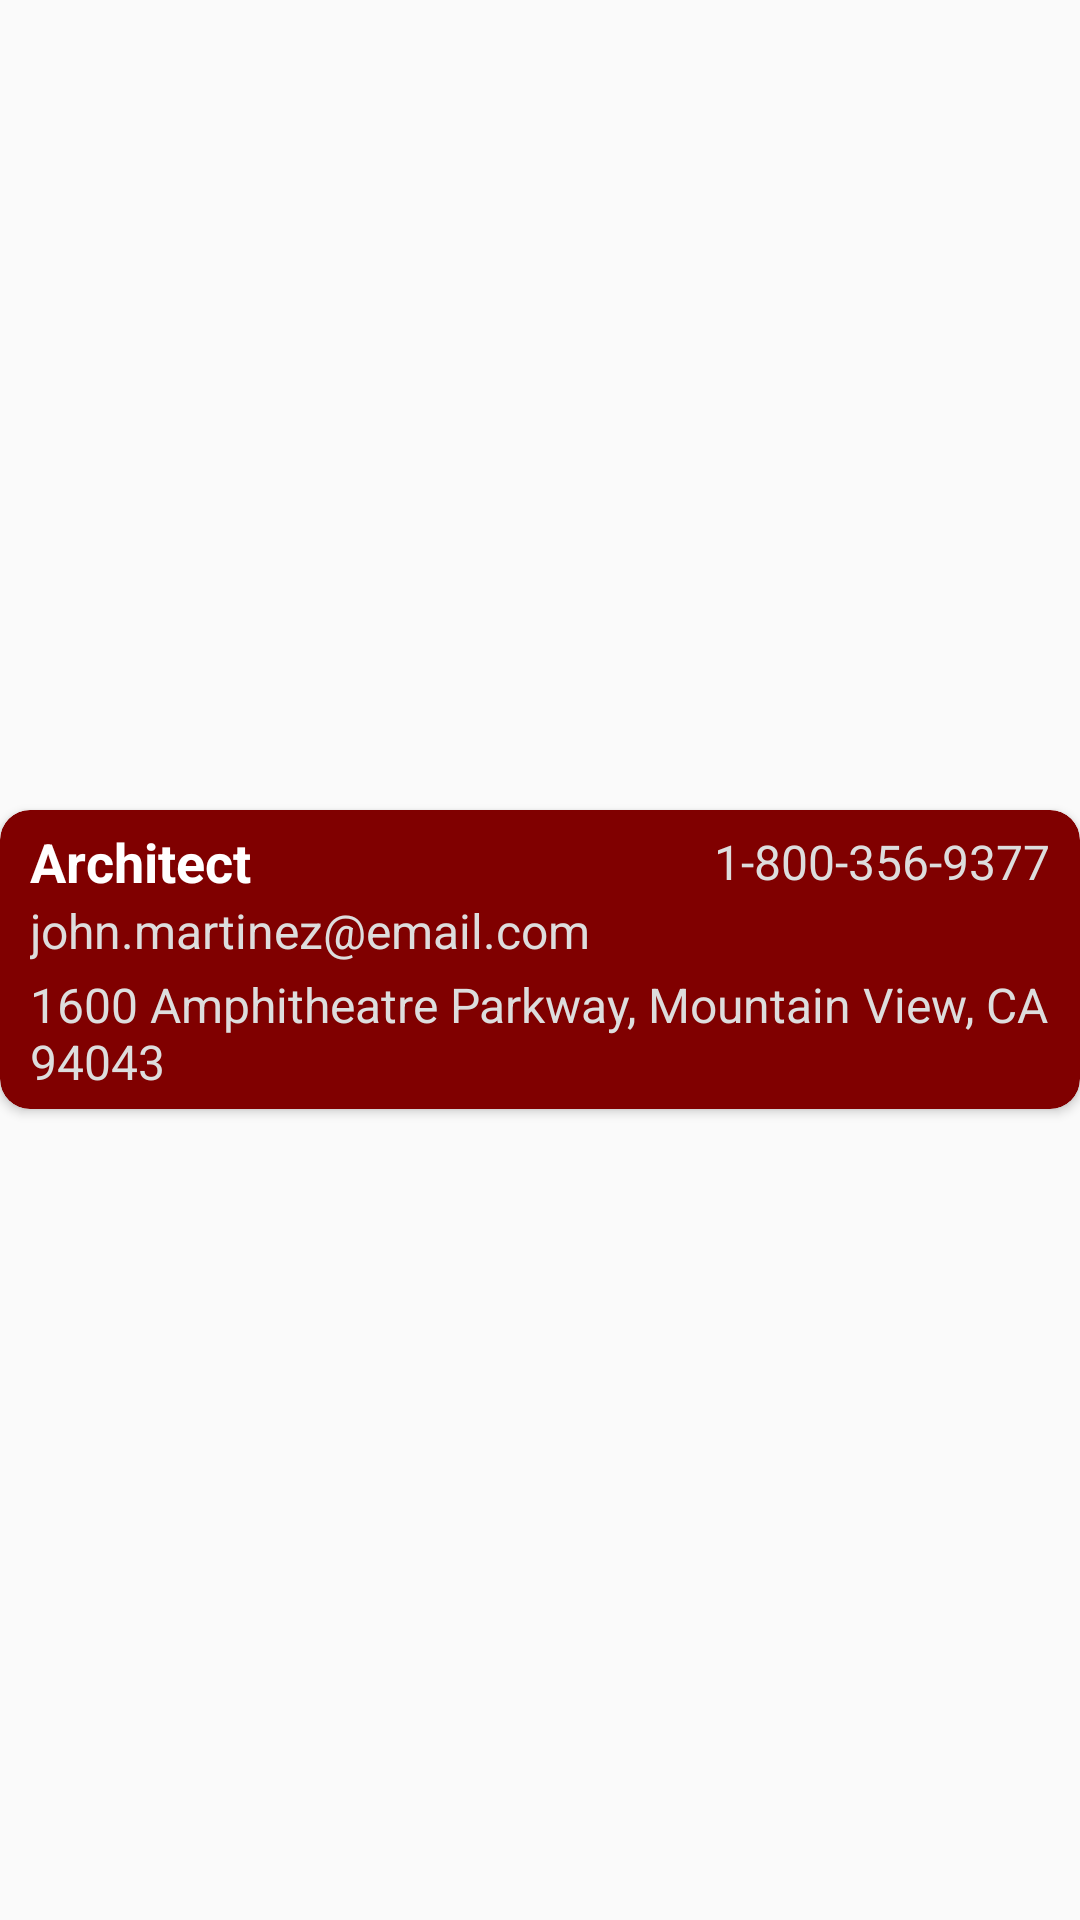

Reconstruct the res/layout file that produces this screen, plus the resources it refers to.
<!-- AndroidManifest.xml: application theme AppTheme -->
<!-- res/layout/my_business_card_item.xml -->
<LinearLayout xmlns:android="http://schemas.android.com/apk/res/android"
    xmlns:card_view="http://schemas.android.com/apk/res-auto"
    android:layout_width="match_parent"
    android:layout_height="wrap_content">

    <android.support.v7.widget.CardView xmlns:card_view="http://schemas.android.com/apk/res-auto"
        android:id="@+id/card_view"
        android:layout_gravity="center"
        android:layout_width="match_parent"
        android:layout_height="wrap_content"
        android:layout_marginTop="3dp"
        android:layout_marginBottom="3dp"
        card_view:cardBackgroundColor="@color/red_card"
        card_view:cardCornerRadius="10dp">

        <LinearLayout
            android:layout_width="match_parent"
            android:paddingRight="10dp"
            android:layout_height="wrap_content"
            android:paddingLeft="10dp"
            android:layout_marginBottom="5dp"
            android:layout_marginTop="5dp"
            android:orientation="vertical">

            <LinearLayout
                android:layout_width="match_parent"
                android:gravity="center_vertical"
                android:layout_height="wrap_content">

                <TextView
                    android:id="@+id/title"
                    android:layout_width="0dip"
                    android:layout_height="wrap_content"
                    android:layout_weight="1"
                    android:textSize="18sp"
                    android:textStyle="bold"
                    android:textColor="@android:color/white"
                    android:text="Architect" />

                <TextView
                    android:id="@+id/phone"
                    android:layout_width="0dip"
                    android:layout_height="wrap_content"
                    android:layout_weight="1"
                    android:textSize="16sp"
                    android:gravity="right"
                    android:textColor="@color/lighter_gray"
                    android:text="1-800-356-9377" />
            </LinearLayout>

            <TextView
                android:id="@+id/email"
                android:layout_width="wrap_content"
                android:layout_height="wrap_content"
                android:textSize="16sp"
                android:textColor="@color/lighter_gray"
                android:text="john.martinez@email.com" />

            <TextView
                android:id="@+id/address"
                android:layout_width="wrap_content"
                android:layout_height="wrap_content"
                android:layout_marginTop="3dp"
                android:textSize="16sp"
                android:textColor="@color/lighter_gray"
                android:text="1600 Amphitheatre Parkway, Mountain View, CA 94043" />

        </LinearLayout>
    </android.support.v7.widget.CardView>
</LinearLayout>
<!-- resources referenced by this layout -->
<resources>
  <color name="lighter_gray">#FFDDDDDD</color>
  <color name="red_card">#FF800000</color>
  <style name="AppTheme" parent="@style/Theme.AppCompat.Light.DarkActionBar">
          <item name="android:actionBarStyle">@style/MyActionBar</item>
          <item name="actionBarStyle">@style/MyActionBar</item>
      </style>
  <style name="MyActionBar" parent="@style/Widget.AppCompat.Light.ActionBar.Solid.Inverse">
          <item name="android:background">@color/actionbat_background</item>
          <item name="background">@color/actionbat_background</item>
      </style>
  <color name="actionbat_background">#FF28416D</color>
</resources>
